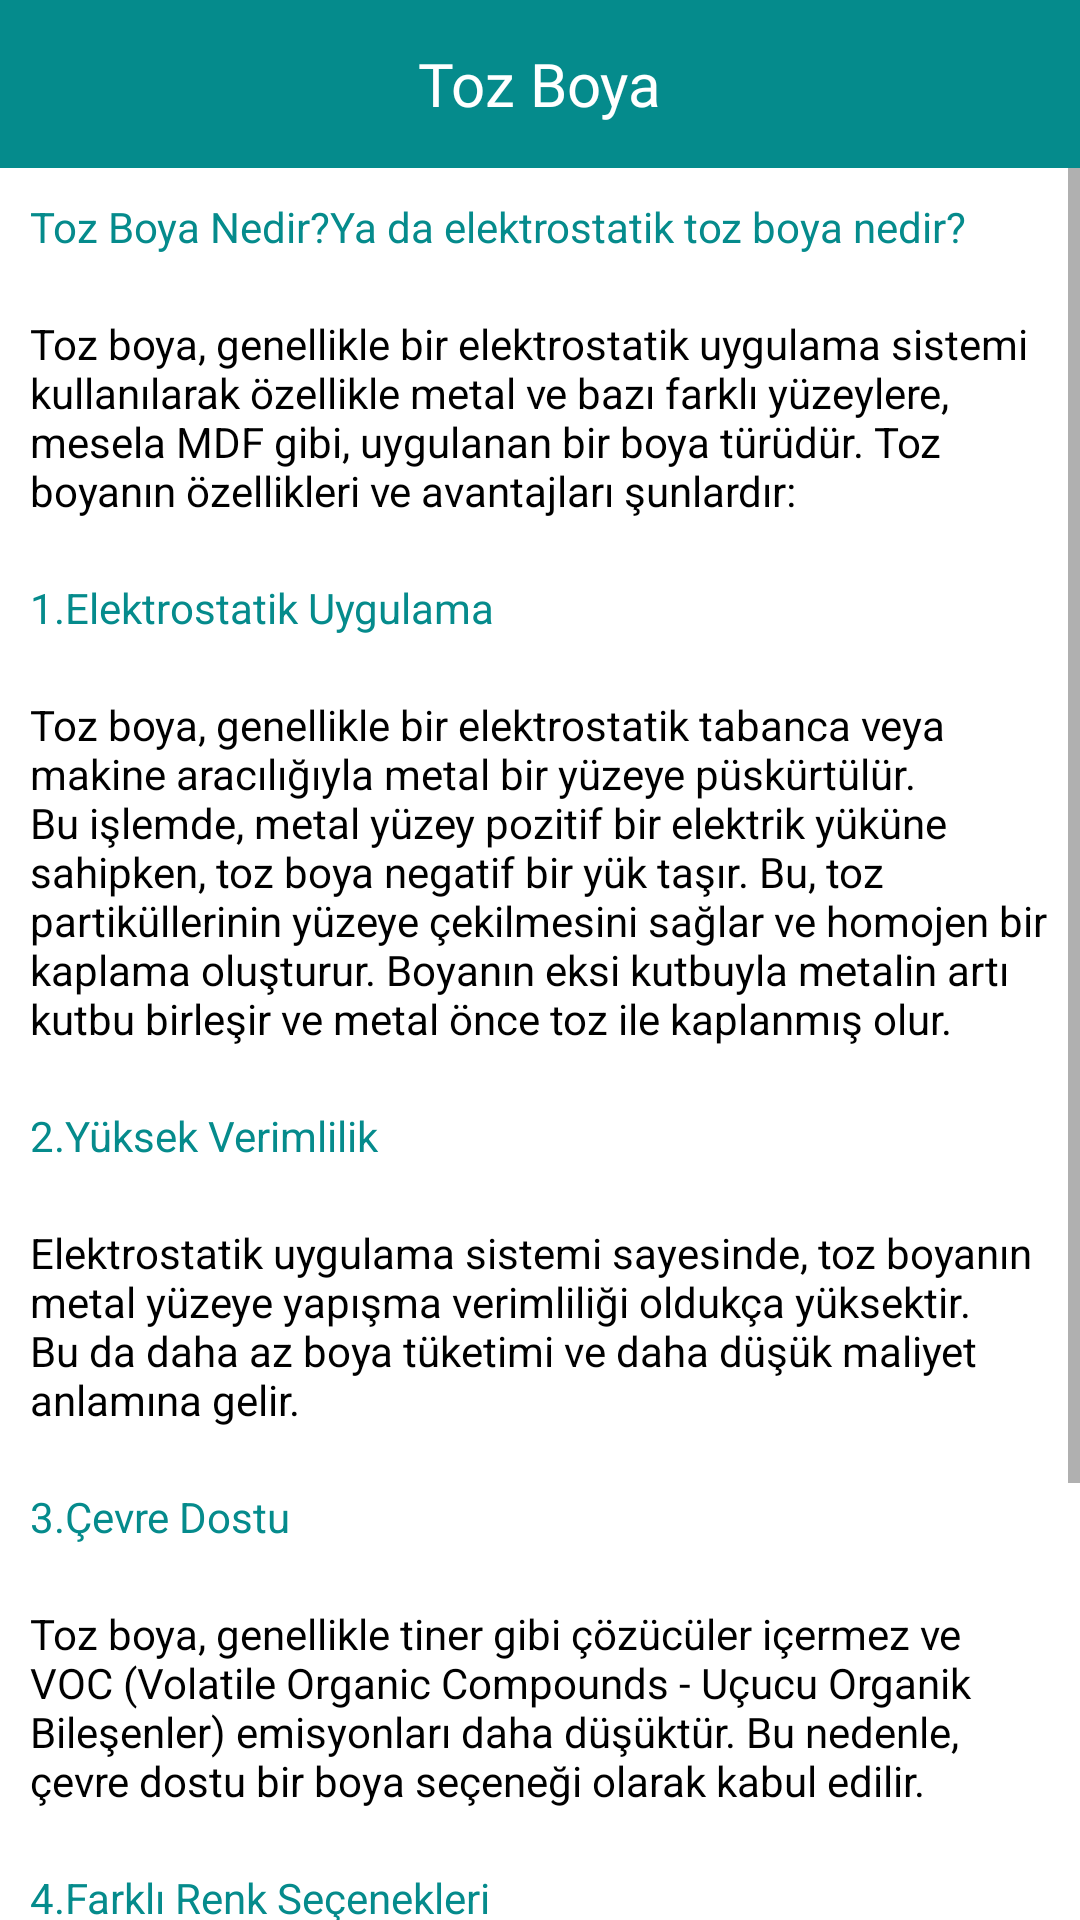

Android layout source for this screen:
<!-- AndroidManifest.xml: application theme Theme.TozBoya -->
<!-- res/layout/activity_toz_boya.xml -->
<?xml version="1.0" encoding="utf-8"?>
<LinearLayout xmlns:android="http://schemas.android.com/apk/res/android"
    xmlns:app="http://schemas.android.com/apk/res-auto"
    xmlns:tools="http://schemas.android.com/tools"
    android:layout_width="match_parent"
    android:layout_height="match_parent"
    android:orientation="vertical"
    tools:context=".ui.TozBoyaActivity">
    <RelativeLayout
        android:id="@+id/header"
        android:layout_width="match_parent"
        android:layout_height="?actionBarSize"
        android:background="@color/colorPrimary"
        app:layout_constraintEnd_toEndOf="parent"
        app:layout_constraintStart_toStartOf="parent"
        app:layout_constraintTop_toTopOf="parent">

        <LinearLayout
            android:layout_width="wrap_content"
            android:layout_height="wrap_content"
            android:layout_alignParentLeft="true"
            android:layout_centerVertical="true"
            android:padding="10dp"></LinearLayout>

        <LinearLayout
            android:layout_width="wrap_content"
            android:layout_height="wrap_content"
            android:layout_centerInParent="true">

            <TextView
                android:id="@+id/headerNameTV"
                android:layout_width="wrap_content"
                android:layout_height="wrap_content"
                android:text="@string/tozboya"
                android:textColor="@color/white"
                android:textSize="20sp"
                android:fontFamily="@font/poppings"
                android:visibility="visible" />
        </LinearLayout>

        <ImageView
            android:id="@+id/ivBack"
            android:layout_width="wrap_content"
            android:layout_height="wrap_content"
            android:layout_centerVertical="true"
            android:layout_marginStart="8dp"
            android:layout_marginTop="8dp"
            android:layout_marginEnd="8dp"
            android:layout_marginBottom="8dp"
            android:padding="10dp"
            android:src="@drawable/back" />

    </RelativeLayout>
    <ScrollView
        android:layout_width="match_parent"
        android:layout_height="match_parent"
        >
        <LinearLayout
            android:layout_width="match_parent"
            android:layout_height="match_parent"
            android:orientation="vertical">
            <TextView
                android:layout_width="match_parent"
                android:layout_height="wrap_content"
                android:text="@string/tozboyanedir"
                android:layout_margin="10dp"
                android:textColor="@color/colorPrimary"
                ></TextView>
            <TextView
                android:layout_width="match_parent"
                android:layout_height="wrap_content"
                android:text="@string/tozboyantanim"
                android:layout_margin="10dp"
                android:textColor="@color/black"
                ></TextView>
            <TextView
                android:layout_width="match_parent"
                android:layout_height="wrap_content"
                android:text="@string/elektrostatik"
                android:layout_margin="10dp"
                android:textColor="@color/colorPrimary"
                ></TextView>
            <TextView
                android:layout_width="match_parent"
                android:layout_height="wrap_content"
                android:text="@string/elektrostatiktanim"
                android:layout_margin="10dp"
                android:textColor="@color/black"
                ></TextView>
            <TextView
                android:layout_width="match_parent"
                android:layout_height="wrap_content"
                android:text="@string/verimlilik"
                android:layout_margin="10dp"
                android:textColor="@color/colorPrimary"
                ></TextView>
            <TextView
                android:layout_width="match_parent"
                android:layout_height="wrap_content"
                android:text="@string/verimliliktanim"
                android:layout_margin="10dp"
                android:textColor="@color/black"
                ></TextView>
            <TextView
                android:layout_width="match_parent"
                android:layout_height="wrap_content"
                android:text="@string/cevredostu"
                android:layout_margin="10dp"
                android:textColor="@color/colorPrimary"
                ></TextView>
            <TextView
                android:layout_width="match_parent"
                android:layout_height="wrap_content"
                android:text="@string/cevredostutanim"
                android:layout_margin="10dp"
                android:textColor="@color/black"
                ></TextView>
            <TextView
                android:layout_width="match_parent"
                android:layout_height="wrap_content"
                android:text="@string/farklirenk"
                android:layout_margin="10dp"
                android:textColor="@color/colorPrimary"
                ></TextView>
            <TextView
                android:layout_width="match_parent"
                android:layout_height="wrap_content"
                android:text="@string/farklirenktanim"
                android:layout_margin="10dp"
                android:textColor="@color/black"
                ></TextView>
            <TextView
                android:layout_width="match_parent"
                android:layout_height="wrap_content"
                android:text="@string/dayaniklilik"
                android:layout_margin="10dp"
                android:textColor="@color/colorPrimary"
                ></TextView>
            <TextView
                android:layout_width="match_parent"
                android:layout_height="wrap_content"
                android:text="@string/dayanikliliktanim"
                android:layout_margin="10dp"
                android:textColor="@color/black"
                ></TextView>
        </LinearLayout>
    </ScrollView>

</LinearLayout>
<!-- resources referenced by this layout -->
<resources>
  <color name="black">#FF000000</color>
  <color name="colorPrimary">#058B8C</color>
  <color name="white">#FFFFFFFF</color>
  <string name="cevredostu">3.Çevre Dostu</string>
  <string name="cevredostutanim">Toz boya, genellikle tiner gibi çözücüler içermez ve VOC (Volatile Organic Compounds - Uçucu Organik Bileşenler) emisyonları daha düşüktür. Bu nedenle, çevre dostu bir boya seçeneği olarak kabul edilir.</string>
  <string name="dayaniklilik">5.Dayanıklılık ve Kaplama Kalitesi</string>
  <string name="dayanikliliktanim">Toz boya, genellikle dayanıklı bir kaplama sağlar ve metal yüzeylere iyi bir koruma sağlar. Ayrıca, pürüzsüz ve homojen bir yüzey kaplaması elde etmek için eğilimlidir.</string>
  <string name="elektrostatik">1.Elektrostatik Uygulama</string>
  <string name="elektrostatiktanim">Toz boya, genellikle bir elektrostatik tabanca veya makine aracılığıyla metal bir yüzeye püskürtülür. Bu işlemde, metal yüzey pozitif bir elektrik yüküne sahipken, toz boya negatif bir yük taşır. Bu, toz partiküllerinin yüzeye çekilmesini sağlar ve homojen bir kaplama oluşturur. Boyanın eksi kutbuyla metalin artı kutbu birleşir ve metal önce toz ile kaplanmış olur.</string>
  <string name="farklirenk">4.Farklı Renk Seçenekleri</string>
  <string name="farklirenktanim">Toz boya, geniş bir renk yelpazesi sunar. Farklı pigmentlerin karışımıyla birçok renk tonu elde edilebilir.</string>
  <string name="tozboya">Toz Boya</string>
  <string name="tozboyanedir">Toz Boya Nedir?Ya da elektrostatik toz boya nedir?</string>
  <string name="tozboyantanim">Toz boya, genellikle bir elektrostatik uygulama sistemi kullanılarak özellikle metal ve bazı farklı yüzeylere, mesela MDF gibi, uygulanan bir boya türüdür. Toz boyanın özellikleri ve avantajları şunlardır:</string>
  <string name="verimlilik">2.Yüksek Verimlilik</string>
  <string name="verimliliktanim">Elektrostatik uygulama sistemi sayesinde, toz boyanın metal yüzeye yapışma verimliliği oldukça yüksektir. Bu da daha az boya tüketimi ve daha düşük maliyet anlamına gelir.</string>
  <style name="Theme.TozBoya" parent="Theme.MaterialComponents.Light.NoActionBar">
      
      <item name="colorPrimary">@color/colorPrimary</item>
      <item name="colorPrimaryDark">@color/colorPrimary</item>
      <item name="colorAccent">@color/colorPrimary</item>
  
  
  </style>
</resources>
